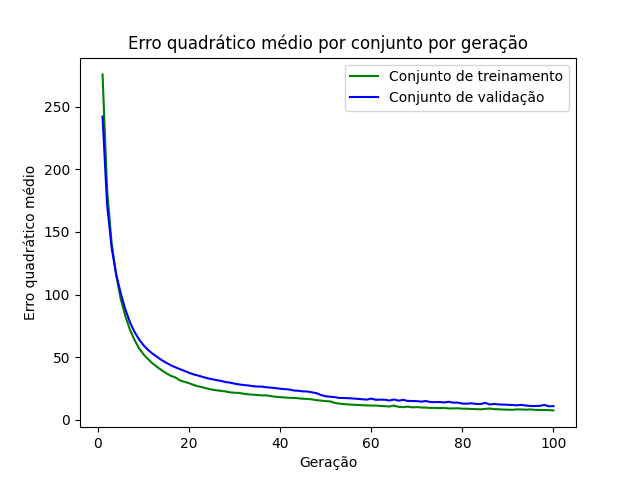

Data behind this chart, as committed beside it:
epoch, loss_train, loss_val
1, 275.6, 242
2, 183.5, 171.8
3, 140.9, 137.2
4, 115.5, 116
5, 96.35, 101
6, 82.96, 88.19
7, 72.26, 78.15
8, 63.95, 70.37
9, 57.27, 64.37
10, 52.34, 59.57
11, 48.51, 55.84
12, 45.09, 52.79
13, 42.2, 50.27
14, 39.65, 47.72
15, 37.23, 45.56
16, 35.22, 43.63
17, 33.93, 42.01
18, 31.55, 40.52
19, 30.4, 39.13
20, 29.34, 37.64
21, 27.94, 36.35
22, 26.85, 35.42
23, 26.09, 34.36
24, 25.03, 33.29
25, 24.28, 32.59
26, 23.67, 31.78
27, 23.25, 31.19
28, 22.78, 30.26
29, 22.06, 29.78
30, 21.74, 28.96
31, 21.59, 28.36
32, 20.93, 27.85
33, 20.43, 27.55
34, 20.23, 26.97
35, 19.85, 26.68
36, 19.62, 26.61
37, 19.65, 26.07
38, 18.98, 25.79
39, 18.51, 25.42
40, 18.23, 24.91
41, 17.96, 24.58
42, 17.68, 24.34
43, 17.55, 23.5
44, 17.31, 23.32
45, 16.96, 22.82
46, 16.77, 22.72
47, 16.44, 22.02
48, 15.8, 21.36
49, 15.44, 19.88
50, 15.02, 18.92
51, 14.83, 18.54
52, 13.6, 18.21
53, 13.01, 17.56
54, 12.66, 17.55
55, 12.39, 17.38
56, 12.17, 17.14
57, 12.03, 16.85
58, 11.78, 16.56
59, 11.63, 16.24
60, 11.53, 17.07
... 40 more rows
